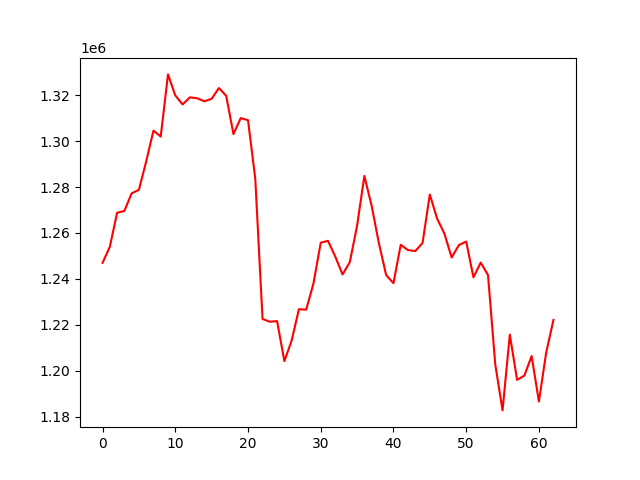

The table this chart was drawn from, first rows:
account_value, date, daily_return
1247004, 2018-01-03, 
1253963, 2018-01-04, 0.005581
1268787, 2018-01-05, 0.01182
1269617, 2018-01-08, 0.0006547
1277260, 2018-01-09, 0.00602
1278803, 2018-01-10, 0.001208
1291139, 2018-01-11, 0.009646
1304572, 2018-01-12, 0.0104
1301992, 2018-01-16, -0.001977
1329066, 2018-01-17, 0.02079
1319917, 2018-01-18, -0.006884
1315987, 2018-01-19, -0.002977
1319061, 2018-01-22, 0.002336
1318682, 2018-01-23, -0.0002875
1317363, 2018-01-24, -0.001
1318440, 2018-01-25, 0.0008176
1323123, 2018-01-26, 0.003552
1319749, 2018-01-29, -0.00255
1303075, 2018-01-30, -0.01263
1310035, 2018-01-31, 0.005341
1309136, 2018-02-01, -0.0006859
1283633, 2018-02-02, -0.01948
1222560, 2018-02-05, -0.04758
1221338, 2018-02-06, -0.001
1221632, 2018-02-07, 0.0002409
1204212, 2018-02-08, -0.01426
1213135, 2018-02-09, 0.00741
1226799, 2018-02-12, 0.01126
1226613, 2018-02-13, -0.0001511
1238001, 2018-02-14, 0.009284
1255763, 2018-02-15, 0.01435
1256585, 2018-02-16, 0.0006549
1249714, 2018-02-20, -0.005468
1241951, 2018-02-21, -0.006212
1247309, 2018-02-22, 0.004314
1263170, 2018-02-23, 0.01272
1284853, 2018-02-26, 0.01717
1271843, 2018-02-27, -0.01013
1255509, 2018-02-28, -0.01284
1241642, 2018-03-01, -0.01104
1238146, 2018-03-02, -0.002816
1254852, 2018-03-05, 0.01349
1252565, 2018-03-06, -0.001823
1252121, 2018-03-07, -0.0003543
1255640, 2018-03-08, 0.002811
1276752, 2018-03-09, 0.01681
1266278, 2018-03-12, -0.008204
1259776, 2018-03-13, -0.005134
1249343, 2018-03-14, -0.008282
1254750, 2018-03-15, 0.004328
1256278, 2018-03-16, 0.001218
1240680, 2018-03-19, -0.01242
1247125, 2018-03-20, 0.005195
1241664, 2018-03-21, -0.004379
1202722, 2018-03-22, -0.03136
1182740, 2018-03-23, -0.01661
1215741, 2018-03-26, 0.0279
1196031, 2018-03-27, -0.01621
1197876, 2018-03-28, 0.001543
1206412, 2018-03-29, 0.007125
... 3 more rows
